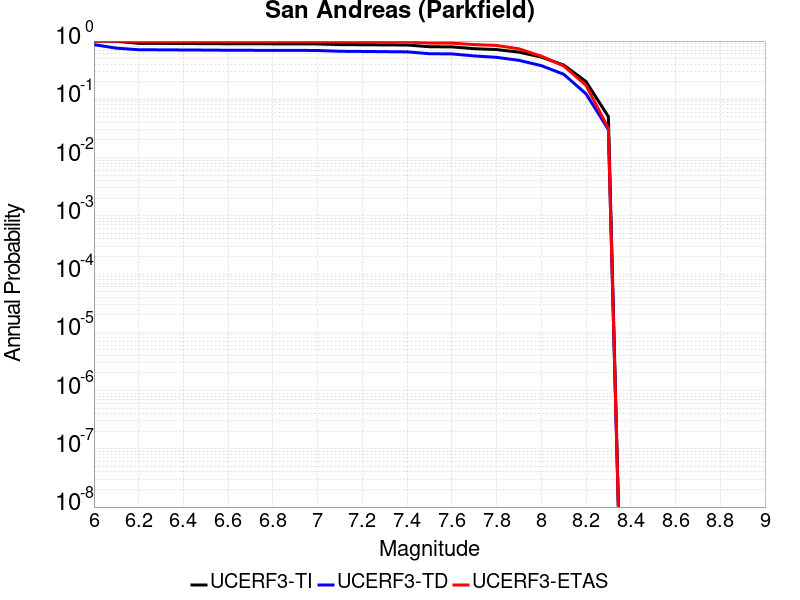

The table this chart was drawn from, first rows:
Magnitude, UCERF3-TI Prob, UCERF3-TD Prob, UCERF3-ETAS Prob
6.0, 1, 0.8685, 1.0
6.1, 0.9934, 0.7558, 1.0
6.2, 0.9146, 0.7097, 0.9768
6.3, 0.9113, 0.7071, 0.9768
6.4, 0.9079, 0.7032, 0.9768
6.5, 0.9045, 0.7, 0.9768
6.6, 0.8996, 0.6956, 0.9768
6.7, 0.8977, 0.6939, 0.9768
6.8, 0.8969, 0.6931, 0.9768
6.9, 0.8961, 0.6922, 0.9768
7.0, 0.8928, 0.6889, 0.9739
7.1, 0.8702, 0.6678, 0.9681
7.2, 0.8656, 0.6634, 0.9681
7.3, 0.8607, 0.658, 0.9681
7.4, 0.8558, 0.6527, 0.9681
7.5, 0.799, 0.606, 0.9217
7.6, 0.7945, 0.6018, 0.9217
7.7, 0.7401, 0.5558, 0.8696
7.8, 0.7148, 0.5255, 0.8406
7.9, 0.6451, 0.4669, 0.7362
8.0, 0.5305, 0.3787, 0.5507
8.1, 0.3882, 0.2697, 0.3739
8.2, 0.2019, 0.1244, 0.1739
8.3, 0.05042, 0.03033, 0.03188
